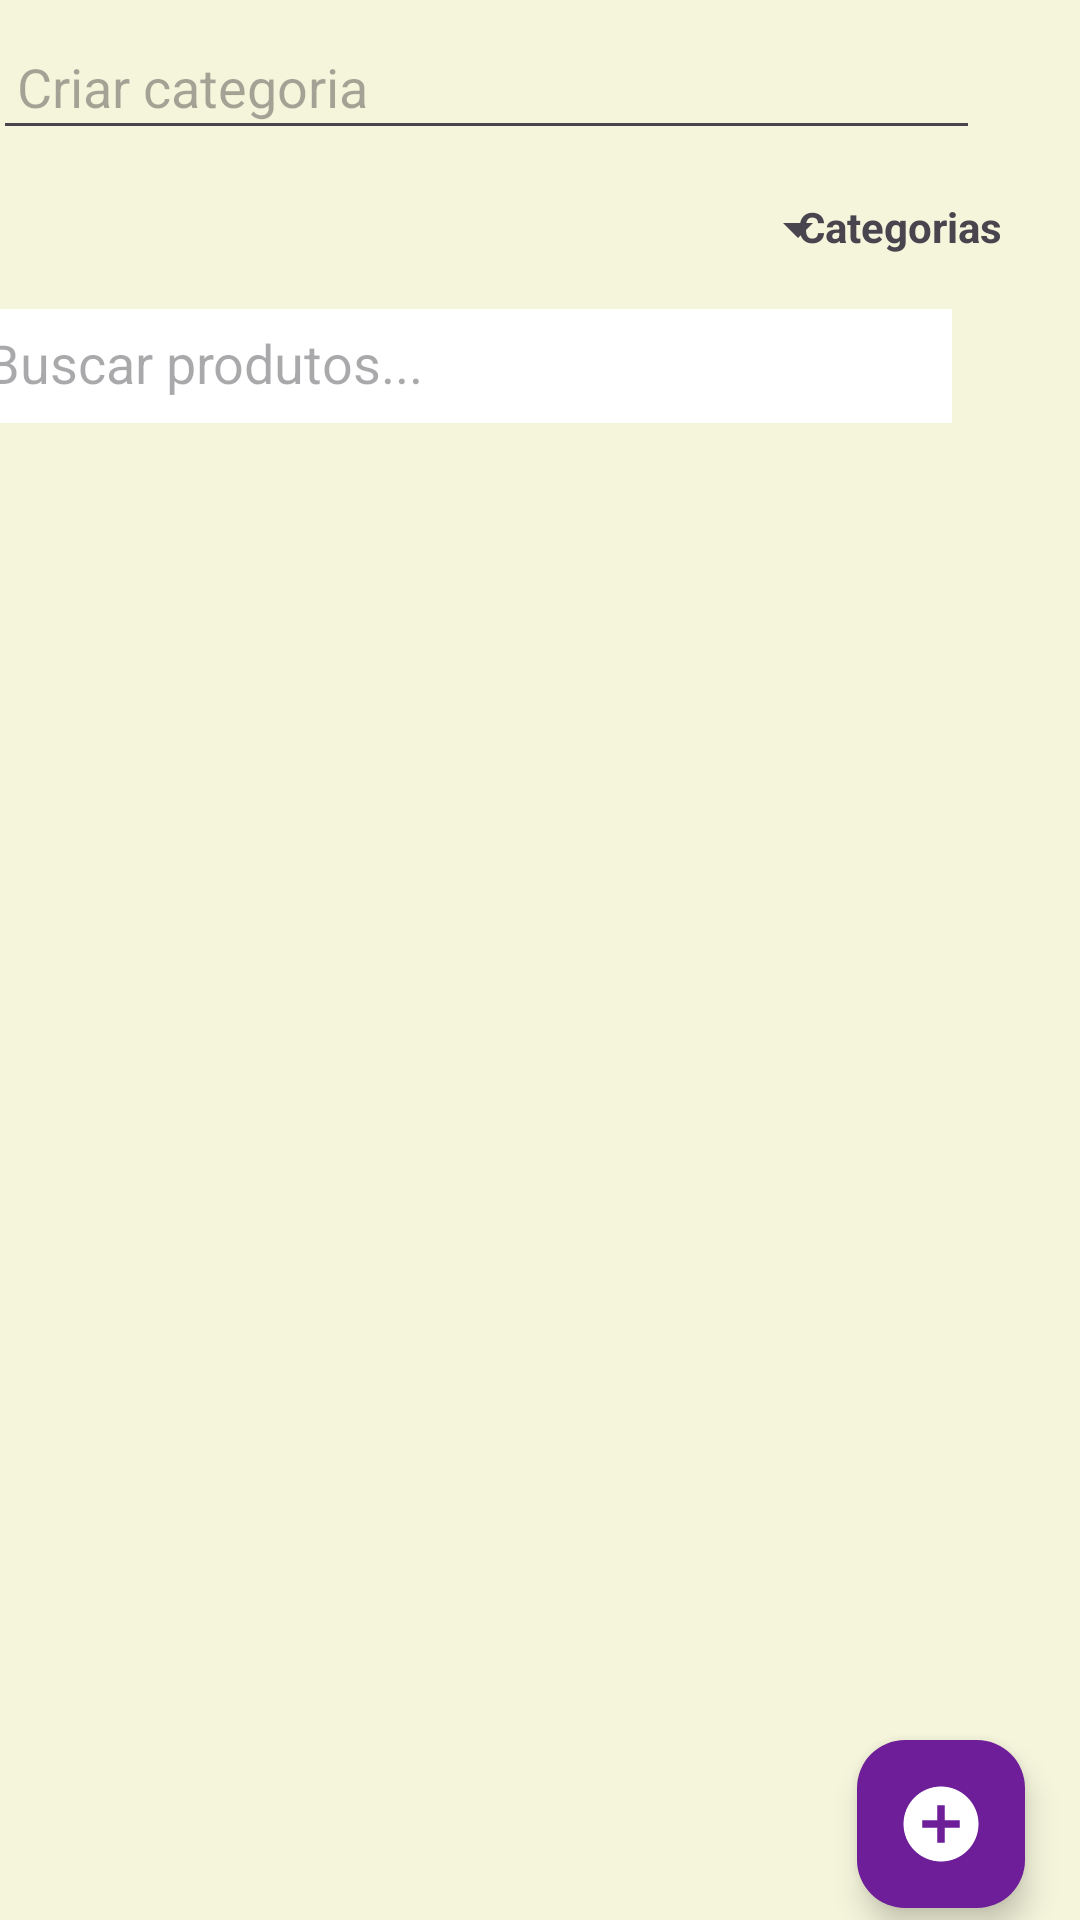

Write the Android layout XML for this screen, with the resource values it uses.
<!-- AndroidManifest.xml: application theme Theme.CalcSupermercado -->
<!-- res/layout/fragment_edit_product.xml -->
<?xml version="1.0" encoding="utf-8"?>
<androidx.constraintlayout.widget.ConstraintLayout xmlns:android="http://schemas.android.com/apk/res/android"
    xmlns:tools="http://schemas.android.com/tools"
    android:layout_width="match_parent"
    android:layout_height="match_parent"
    android:background="@color/beige"
    xmlns:app="http://schemas.android.com/apk/res-auto"
    tools:context=".fragment.EditProductFragment">

    

    

    


    <ImageView
        android:id="@+id/image_search"
        android:layout_width="40dp"
        android:layout_height="40dp"
        android:layout_margin="16dp"
        android:layout_marginEnd="16dp"
        android:contentDescription="Buscar"
        android:src="@drawable/baseline_search_24"
        app:layout_constraintBottom_toTopOf="@+id/recycler_view_edit_product"
        app:layout_constraintEnd_toEndOf="parent"
        app:layout_constraintTop_toBottomOf="@+id/spnCategoria"
        app:layout_constraintVertical_bias="0.0" />

    <EditText
        android:id="@+id/edit_text_search"
        android:layout_width="330dp"
        android:layout_height="38dp"
        android:layout_margin="8dp"
        android:layout_marginStart="8dp"
        android:layout_marginTop="44dp"
        android:background="@android:color/white"
        android:hint="Buscar produtos..."
        android:padding="8dp"
        android:visibility="visible"
        app:layout_constraintEnd_toStartOf="@+id/image_search"
        app:layout_constraintStart_toStartOf="parent"
        app:layout_constraintTop_toBottomOf="@+id/spnCategoria" />

    <androidx.recyclerview.widget.RecyclerView
        android:id="@+id/recycler_view_edit_product"
        android:layout_width="match_parent"
        android:layout_height="580dp"
        android:layout_marginTop="8dp"
        android:padding="16dp"
        android:scrollbars="vertical"
        app:layout_constraintEnd_toEndOf="parent"
        app:layout_constraintHorizontal_bias="0.0"
        app:layout_constraintStart_toStartOf="parent"
        app:layout_constraintTop_toBottomOf="@+id/edit_text_search" />

    <com.google.android.material.floatingactionbutton.FloatingActionButton
        android:id="@+id/fab_edit_product"
        android:layout_width="wrap_content"
        android:layout_height="wrap_content"
        android:layout_margin="4dp"
        android:backgroundTint="@color/colorPrimaryDark"
        android:contentDescription="Editar produto"
        app:layout_constraintBottom_toBottomOf="parent"
        app:layout_constraintEnd_toEndOf="parent"
        app:layout_constraintHorizontal_bias="0.952"
        app:layout_constraintStart_toStartOf="parent"
        app:maxImageSize="30dp"
        app:srcCompat="@drawable/add_item_24"
        app:tint="@android:color/white" />

    <EditText
        android:id="@+id/edCriarCategoria"
        android:layout_width="329dp"
        android:layout_height="42dp"
        android:layout_marginTop="16dp"
        android:layout_margin="8dp"
        android:padding="8dp"
        android:ems="10"
        android:inputType="text"
        android:hint="Criar categoria"
        app:layout_constraintEnd_toStartOf="@+id/ivAddCategoria"
        app:layout_constraintHorizontal_bias="0.266"
        app:layout_constraintStart_toStartOf="parent"
        app:layout_constraintTop_toTopOf="parent" />

    <ImageView
        android:id="@+id/ivAddCategoria"
        android:layout_width="40dp"
        android:layout_height="40dp"
        android:layout_marginEnd="16dp"
        android:src="@drawable/categore_add_24"
        app:layout_constraintBottom_toBottomOf="@+id/edCriarCategoria"
        app:layout_constraintEnd_toEndOf="parent"
        app:layout_constraintTop_toTopOf="@+id/edCriarCategoria"
        app:layout_constraintVertical_bias="1.0" />

    <Spinner
        android:id="@+id/spnCategoria"
        android:layout_width="282dp"
        android:layout_height="37dp"
        android:layout_margin="8dp"
        android:layout_marginTop="16dp"
        android:padding="8dp"
        app:layout_constraintStart_toStartOf="parent"
        app:layout_constraintTop_toBottomOf="@+id/edCriarCategoria" />

    <TextView
        android:id="@+id/tvNameCategoria"
        android:layout_width="118dp"
        android:layout_height="21dp"
        android:text="Categorias"
        android:textSize="14sp"
       android:textStyle="bold"
        app:layout_constraintBottom_toBottomOf="@+id/spnCategoria"
        app:layout_constraintEnd_toEndOf="parent"
        app:layout_constraintStart_toEndOf="@+id/spnCategoria"
        app:layout_constraintTop_toTopOf="@+id/spnCategoria" />
</androidx.constraintlayout.widget.ConstraintLayout>
<!-- resources referenced by this layout -->
<resources>
  <color name="beige">#F5F5DC</color>
  <color name="colorPrimaryDark">#6D1E98</color>
  <!-- drawable add_item_24 (drawable) -->
  <vector android:height="60dp" android:tint="#EEEEF5"
      android:viewportHeight="24" android:viewportWidth="24"
      android:width="60dp" xmlns:android="http://schemas.android.com/apk/res/android">
      <path android:fillColor="#FFFCFD" android:pathData="M12,2C6.48,2 2,6.48 2,12s4.48,10 10,10 10,-4.48 10,-10S17.52,2 12,2zM17,13h-4v4h-2v-4L7,13v-2h4L11,7h2v4h4v2z"/>
  </vector>
  <style name="Theme.CalcSupermercado" parent="Base.Theme.CalcSupermercado" />
  <style name="Base.Theme.CalcSupermercado" parent="Theme.Material3.DayNight.NoActionBar">
          
          
  
          <item name="android:statusBarColor">@color/colorPrimaryDark</item>
  
      </style>
</resources>
